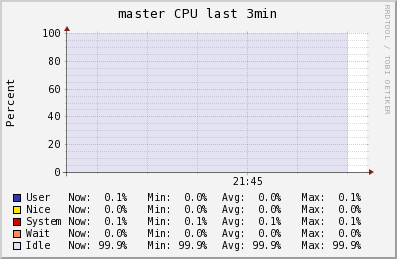

Data behind this chart, as committed beside it:
Timestamp, User\g, Nice\g, System\g, Wait\g, Idle\g
2014-06-09T21:43:15-04:00, 0, 0, 0.1, 0, 99.9
2014-06-09T21:43:30-04:00, 0, 0, 0.1, 0, 99.9
2014-06-09T21:43:45-04:00, 0, 0, 0.1, 0, 99.9
2014-06-09T21:44:00-04:00, 0, 0, 0.1, 0, 99.9
2014-06-09T21:44:15-04:00, 0, 0, 0.1, 0, 99.9
2014-06-09T21:44:30-04:00, 0, 0, 0.1, 0, 99.9
2014-06-09T21:44:45-04:00, 0, 0, 0.1, 0, 99.9
2014-06-09T21:45:00-04:00, 0.02667, 0, 0.1, 0, 99.9
2014-06-09T21:45:15-04:00, 0.1, 0, 0.1, 0, 99.9
2014-06-09T21:45:30-04:00, 0.1, 0, 0.1, 0, 99.9
2014-06-09T21:45:45-04:00, 0.1, 0, 0.1, 0, 99.9
2014-06-09T21:46:00-04:00, 0.1, 0, 0.1, 0, 99.9
